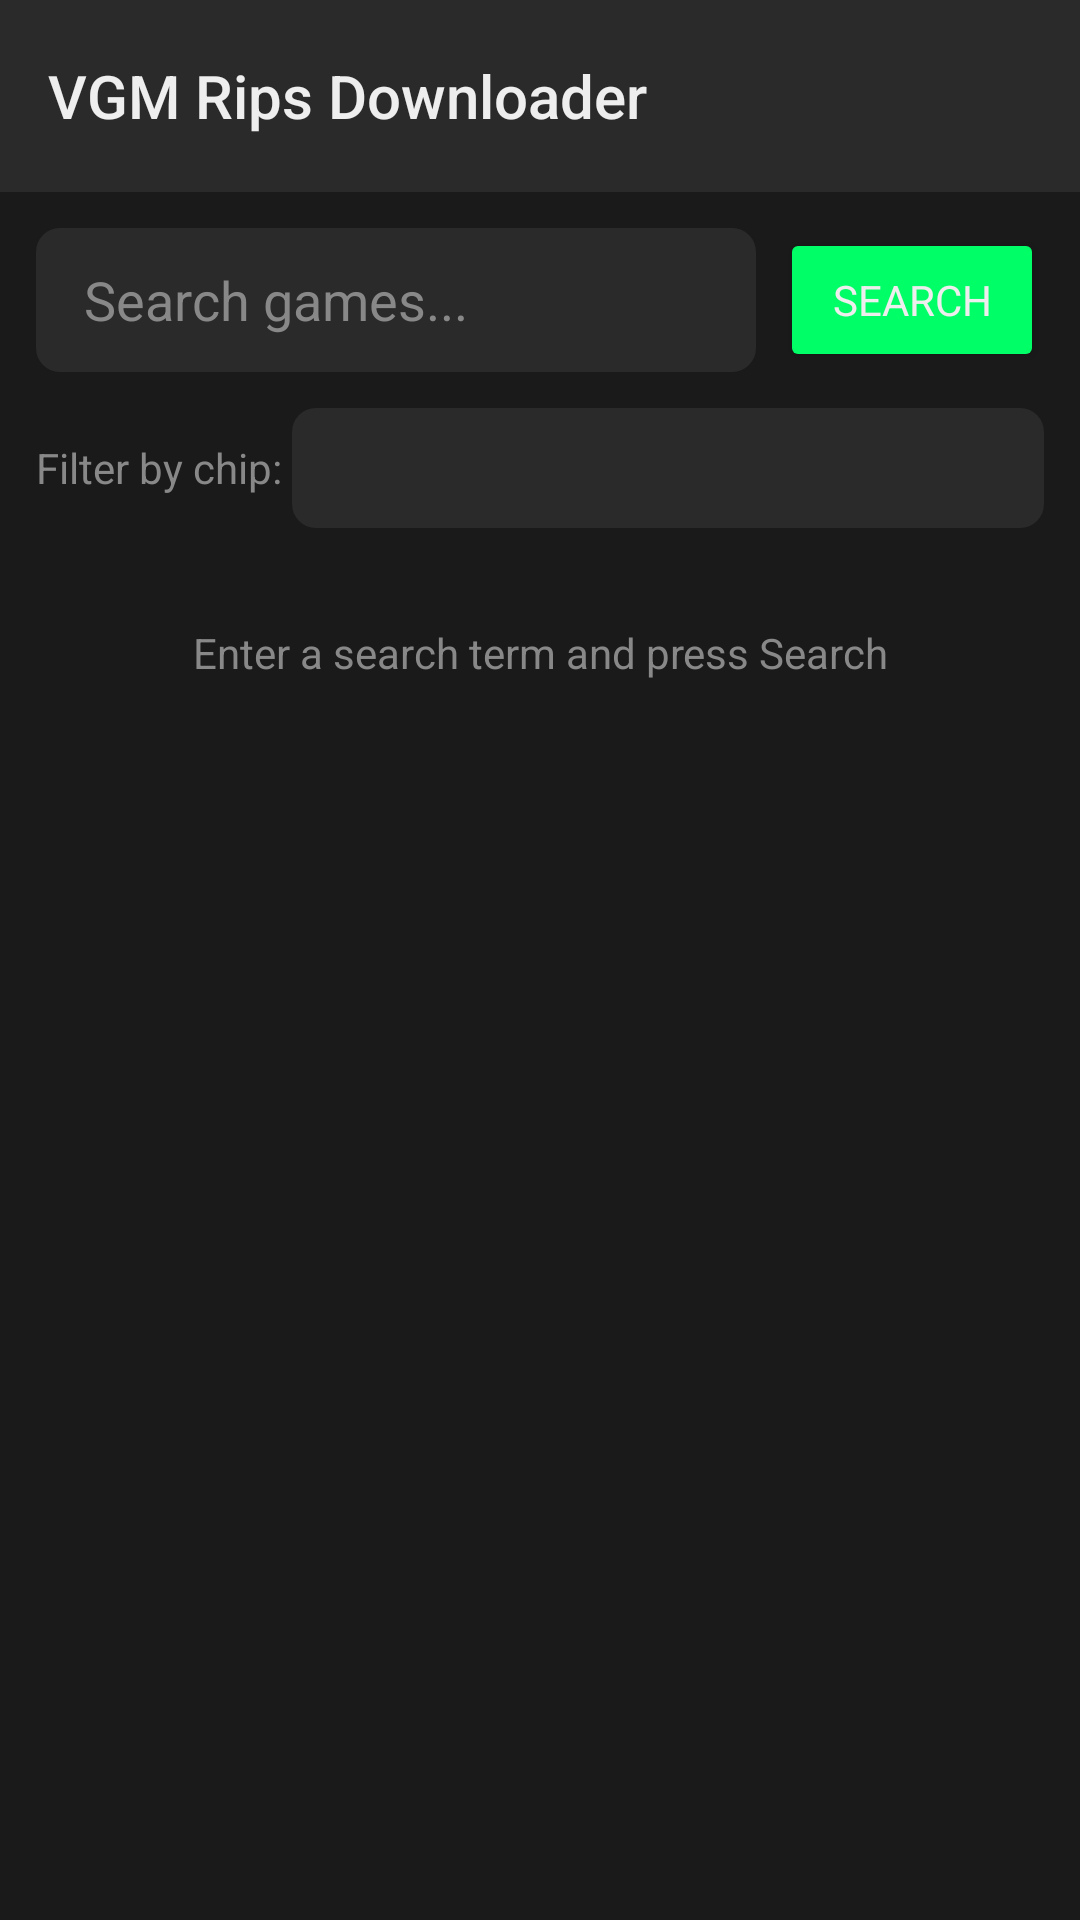

Write the Android layout XML for this screen, with the resource values it uses.
<!-- AndroidManifest.xml: application theme Theme.VGMP -->
<!-- res/layout/fragment_vgmrips_search.xml -->
<?xml version="1.0" encoding="utf-8"?>
<LinearLayout
    xmlns:android="http://schemas.android.com/apk/res/android"
    xmlns:app="http://schemas.android.com/apk/res-auto"
    android:layout_width="match_parent"
    android:layout_height="match_parent"
    android:orientation="vertical"
    android:background="@color/vgmp_background">

    <androidx.appcompat.widget.Toolbar
        android:id="@+id/toolbar"
        android:layout_width="match_parent"
        android:layout_height="?attr/actionBarSize"
        android:background="@color/vgmp_surface"
        android:navigationIcon="@drawable/ic_skip_previous"
        app:navigationIconTint="@color/vgmp_text_primary"
        app:title="VGM Rips Downloader"
        app:titleTextColor="@color/vgmp_text_primary" />

    
    <LinearLayout
        android:layout_width="match_parent"
        android:layout_height="wrap_content"
        android:orientation="horizontal"
        android:padding="12dp"
        android:gravity="center_vertical">

        <EditText
            android:id="@+id/search_input"
            android:layout_width="0dp"
            android:layout_height="48dp"
            android:layout_weight="1"
            android:hint="Search games..."
            android:textColor="@color/vgmp_text_primary"
            android:textColorHint="@color/vgmp_text_secondary"
            android:inputType="text"
            android:background="@drawable/search_bg"
            android:paddingStart="16dp"
            android:paddingEnd="12dp"
            android:imeOptions="actionSearch"
            android:singleLine="true" />

        <Button
            android:id="@+id/btn_search"
            android:layout_width="wrap_content"
            android:layout_height="48dp"
            android:layout_marginStart="8dp"
            android:text="Search"
            android:textColor="@color/vgmp_text_primary"
            android:backgroundTint="@color/vgmp_accent" />
    </LinearLayout>

    
    <LinearLayout
        android:layout_width="match_parent"
        android:layout_height="wrap_content"
        android:orientation="horizontal"
        android:paddingStart="12dp"
        android:paddingEnd="12dp"
        android:paddingBottom="8dp"
        android:gravity="center_vertical">

        <TextView
            android:layout_width="wrap_content"
            android:layout_height="wrap_content"
            android:text="Filter by chip: "
            android:textColor="@color/vgmp_text_secondary"
            android:textSize="14sp" />

        <Spinner
            android:id="@+id/chip_spinner"
            android:layout_width="0dp"
            android:layout_height="40dp"
            android:layout_weight="1"
            android:background="@drawable/search_bg"
            android:paddingStart="8dp"
            android:paddingEnd="8dp" />
    </LinearLayout>

    
    <ProgressBar
        android:id="@+id/progress_bar"
        style="?android:attr/progressBarStyleHorizontal"
        android:layout_width="match_parent"
        android:layout_height="2dp"
        android:indeterminate="true"
        android:progressTint="@color/vgmp_accent"
        android:indeterminateTint="@color/vgmp_accent"
        android:visibility="gone" />

    
    <TextView
        android:id="@+id/empty_text"
        android:layout_width="match_parent"
        android:layout_height="wrap_content"
        android:text="Enter a search term and press Search"
        android:textColor="@color/vgmp_text_secondary"
        android:gravity="center"
        android:padding="24dp" />

    
    <androidx.core.widget.NestedScrollView
        android:layout_width="match_parent"
        android:layout_height="0dp"
        android:layout_weight="1"
        android:fillViewport="true">

        <LinearLayout
            android:id="@+id/results_container"
            android:layout_width="match_parent"
            android:layout_height="wrap_content"
            android:orientation="vertical"
            android:padding="8dp" />
    </androidx.core.widget.NestedScrollView>
</LinearLayout>
<!-- resources referenced by this layout -->
<resources>
  <color name="vgmp_accent">#FF00ff66</color>
  <color name="vgmp_background">#FF1a1a1a</color>
  <color name="vgmp_surface">#FF2a2a2a</color>
  <color name="vgmp_text_primary">#FFEEEEEE</color>
  <color name="vgmp_text_secondary">#FF888888</color>
  <!-- drawable ic_skip_previous (drawable) -->
  <?xml version="1.0" encoding="utf-8"?>
  <vector xmlns:android="http://schemas.android.com/apk/res/android"
      android:width="24dp"
      android:height="24dp"
      android:viewportWidth="24"
      android:viewportHeight="24">
      <path
          android:fillColor="#FFFFFFFF"
          android:pathData="M6,6h2v12H6zm3.5,6l8.5,6V6z"/>
  </vector>
  <!-- drawable search_bg (drawable) -->
  <?xml version="1.0" encoding="utf-8"?>
  <shape xmlns:android="http://schemas.android.com/apk/res/android"
      android:shape="rectangle">
      <solid android:color="#FF2a2a2a" />
      <corners android:radius="8dp" />
  </shape>
  <style name="Theme.VGMP" parent="Base.Theme.VGMP" />
  <style name="Base.Theme.VGMP" parent="Theme.Material3.DayNight.NoActionBar">
          <item name="colorPrimary">@color/vgmp_accent</item>
          <item name="colorOnPrimary">@color/vgmp_background</item>
          <item name="colorPrimaryContainer">@color/vgmp_surface</item>
          <item name="colorSecondary">@color/vgmp_accent</item>
          <item name="colorSurface">@color/vgmp_surface</item>
          <item name="colorSurfaceVariant">@color/vgmp_surface_variant</item>
          <item name="android:colorBackground">@color/vgmp_background</item>
          <item name="android:statusBarColor">@color/vgmp_background</item>
          <item name="android:navigationBarColor">@color/vgmp_background</item>
          <item name="colorControlActivated">@color/vgmp_accent</item>
          <item name="colorControlHighlight">@color/vgmp_accent_dim</item>
          <item name="android:fontFamily">sans-serif</item>
          <item name="toolbarStyle">@style/VGMP.Toolbar</item>
      </style>
  <color name="vgmp_surface_variant">#FF333333</color>
  <color name="vgmp_accent_dim">#8800ff66</color>
  <style name="VGMP.Toolbar" parent="Widget.AppCompat.Toolbar">
          <item name="android:background">@color/vgmp_background</item>
          <item name="titleTextColor">@color/vgmp_accent</item>
          <item name="subtitleTextColor">@color/vgmp_text_secondary</item>
      </style>
</resources>
